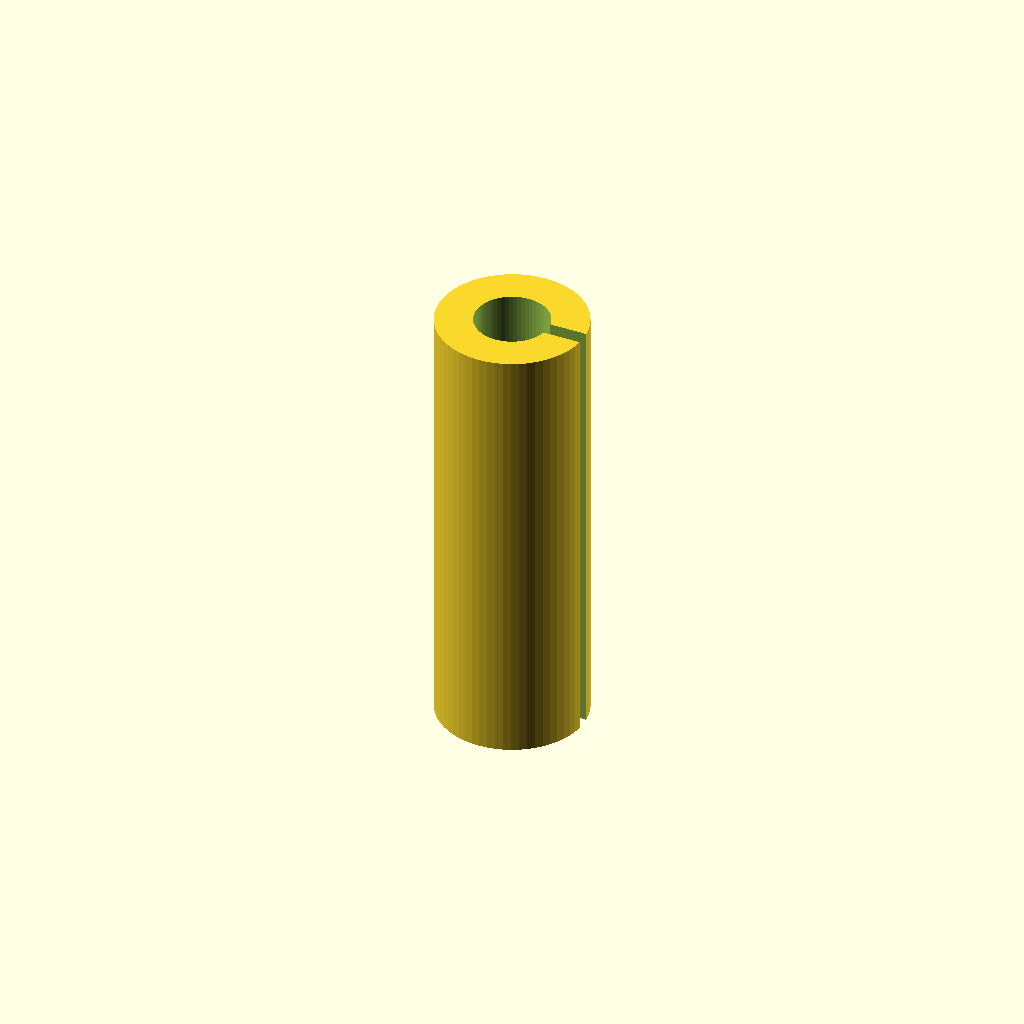
Cell 1: rendered with the file's own defaults.
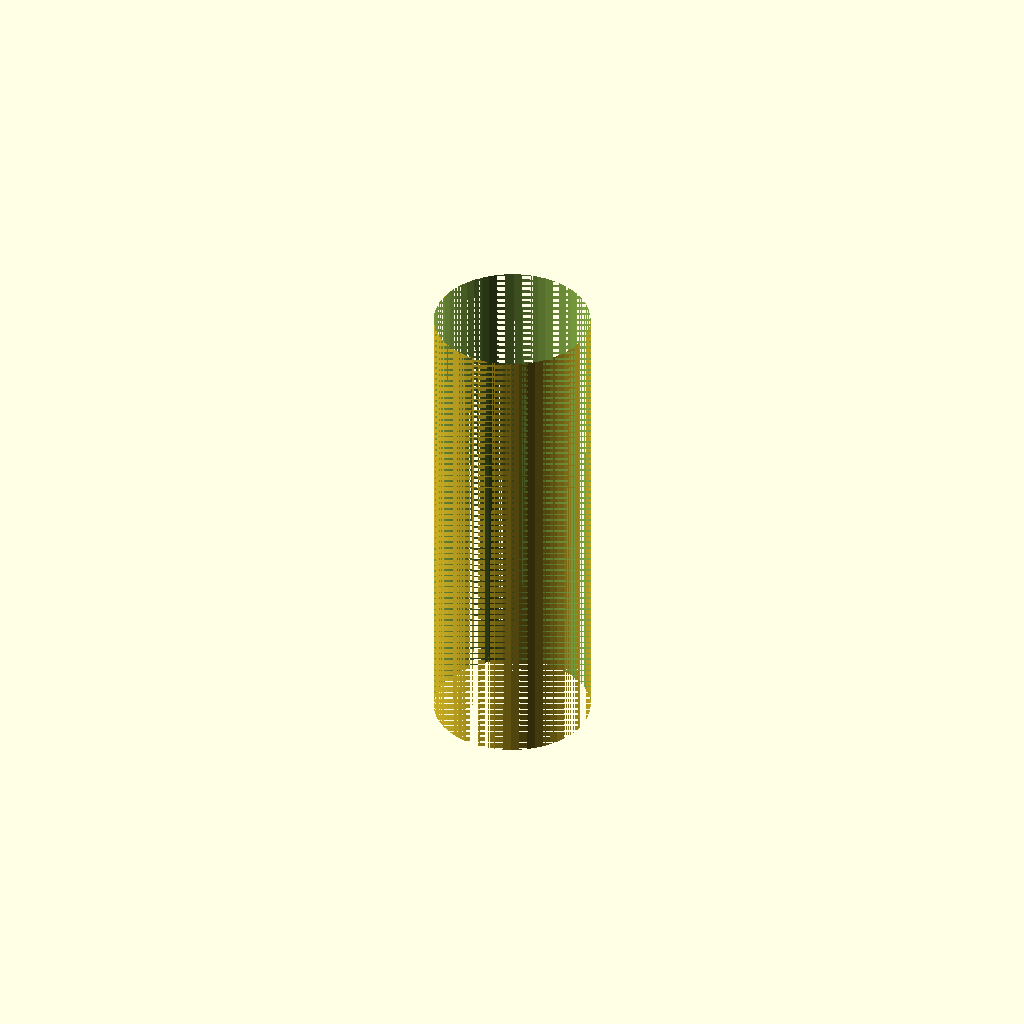
Cell 2: the same model with inner_d = 12.
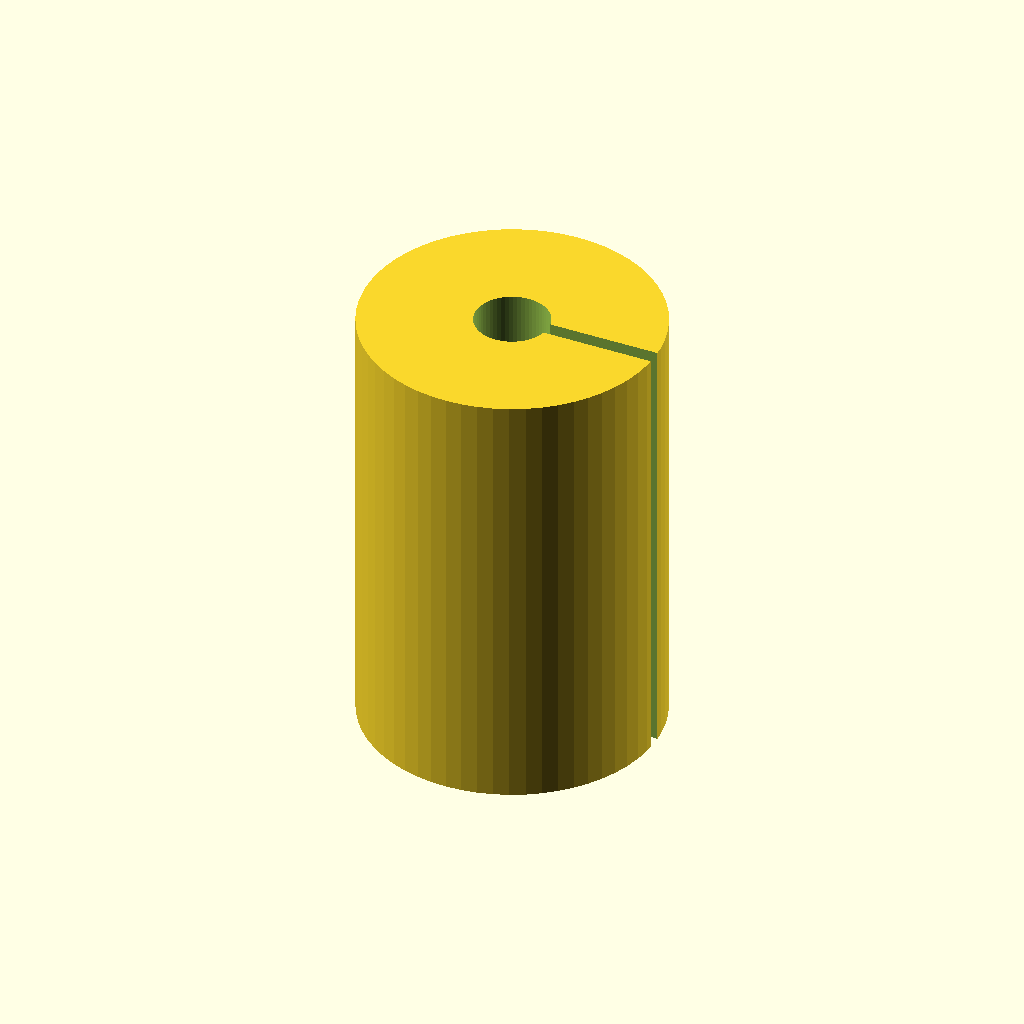
Cell 3: the same model with outer_d = 24.
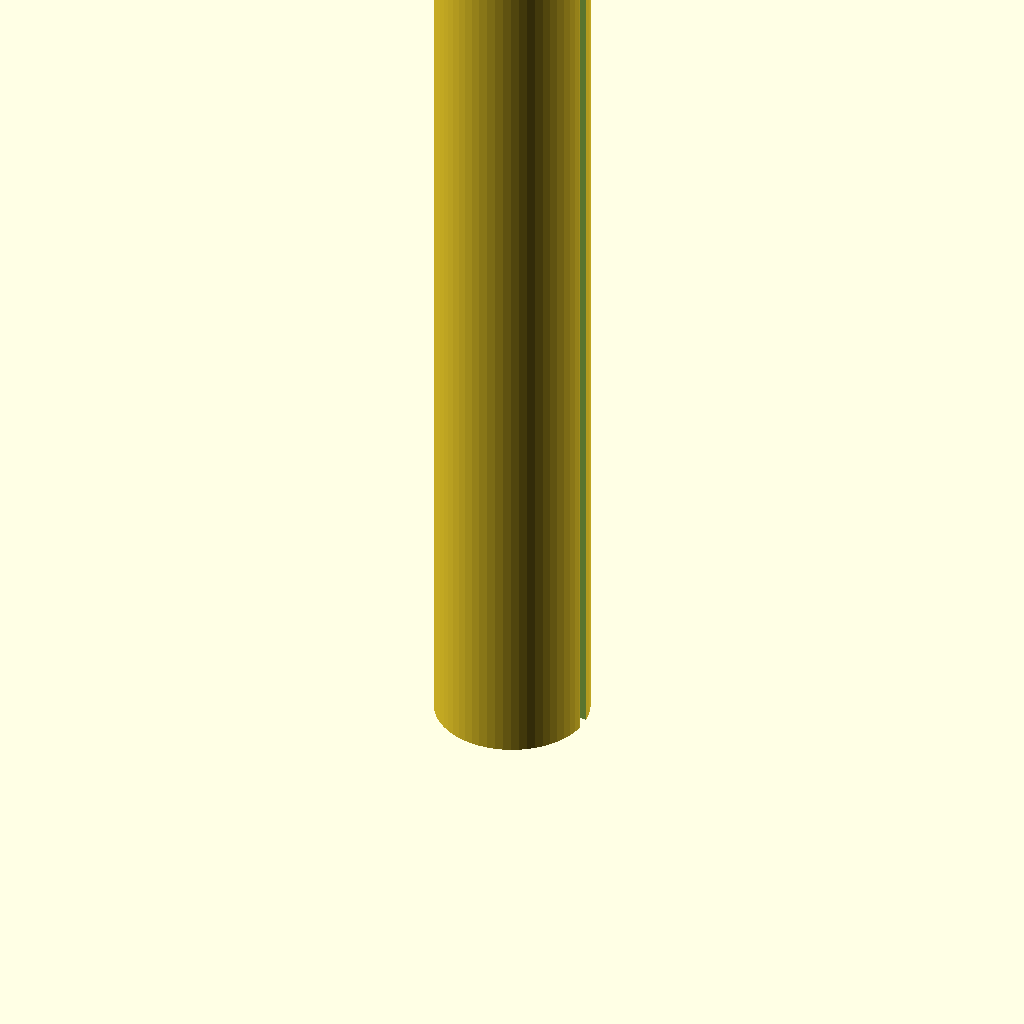
Cell 4: the same model with length = 72.
One fixed orthographic camera (rotation 55°, 0°, 25°; colour scheme Cornfield) for every cell.
The OpenSCAD source (optional_data/data/parts/part_0654.scad):
// Slotted spring pin sleeve.
$fn = 60;
eps = 0.02;
inner_d = 6;
outer_d = 12;
length = 36;
slot_w = 1.2;
difference() {
    cylinder(d = outer_d, h = length);
    translate([0, 0, -eps]) cylinder(d = inner_d, h = length + 2 * eps);
    translate([0, -slot_w / 2, -eps]) cube([outer_d / 2 + eps, slot_w, length + 2 * eps]);
}
Parameter table extracted from the source (name, type, default, range or options):
eps: number, default 0.02
inner_d: number, default 6
outer_d: number, default 12
length: number, default 36
slot_w: number, default 1.2
